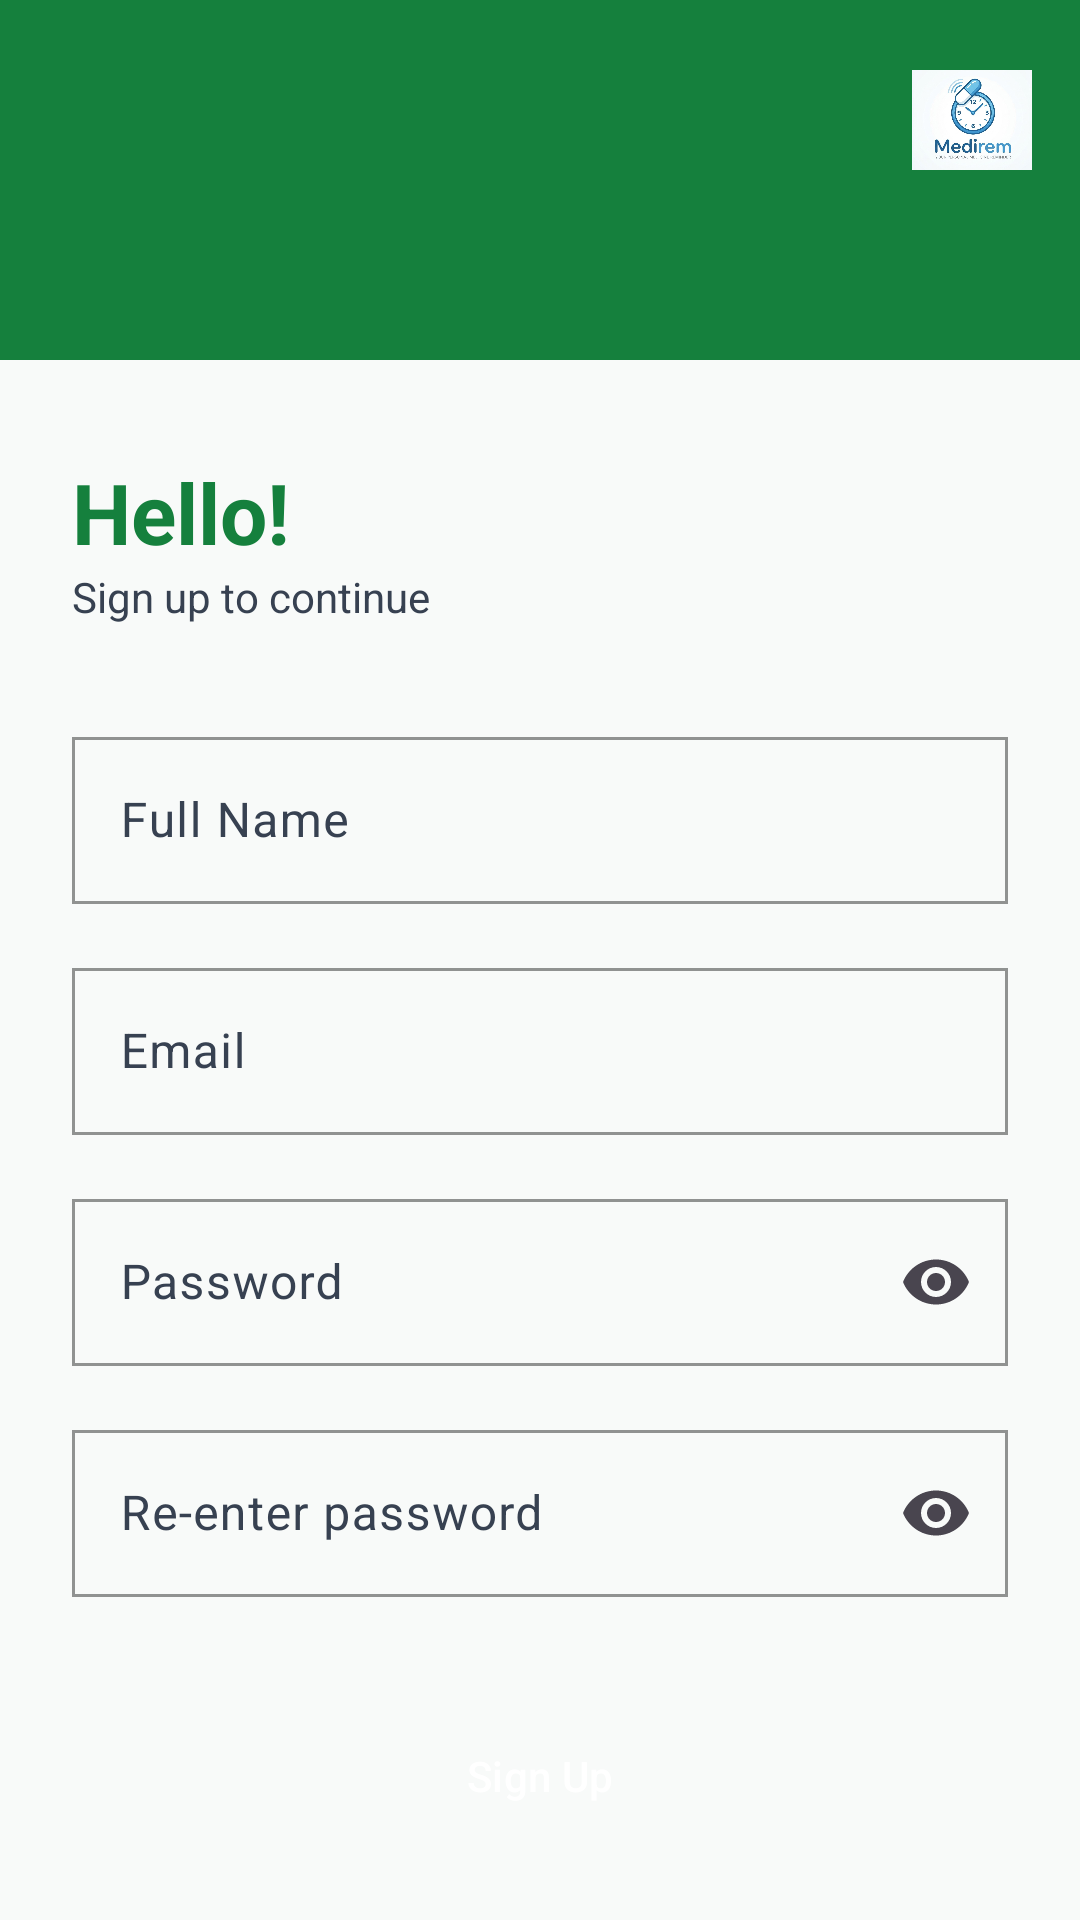

Reconstruct the res/layout file that produces this screen, plus the resources it refers to.
<!-- AndroidManifest.xml: application theme Theme.MediRem -->
<!-- res/layout/fragment_signup.xml -->
<?xml version="1.0" encoding="utf-8"?>
<androidx.constraintlayout.widget.ConstraintLayout xmlns:android="http://schemas.android.com/apk/res/android"
    xmlns:app="http://schemas.android.com/apk/res-auto"
    android:layout_width="match_parent"
    android:layout_height="match_parent"
    android:background="@color/background_light">

    
    <View
        android:id="@+id/headerView"
        android:layout_width="match_parent"
        android:layout_height="120dp"
        android:background="@drawable/header_background"
        app:layout_constraintTop_toTopOf="parent" />

    <ImageButton
        android:id="@+id/btnBack"
        android:layout_width="48dp"
        android:layout_height="48dp"
        android:layout_marginStart="16dp"
        android:layout_marginTop="16dp"
        android:background="?attr/selectableItemBackgroundBorderless"
        android:src="@drawable/ic_arrow_back"
        app:layout_constraintStart_toStartOf="parent"
        app:layout_constraintTop_toTopOf="parent"
        app:tint="@color/white" />

    <ImageView
        android:id="@+id/ivLogo"
        android:layout_width="40dp"
        android:layout_height="40dp"
        android:layout_marginEnd="16dp"
        android:src="@drawable/medirem_logo"
        app:layout_constraintBottom_toBottomOf="@id/btnBack"
        app:layout_constraintEnd_toEndOf="parent"
        app:layout_constraintTop_toTopOf="@id/btnBack" />

    <TextView
        android:id="@+id/tvHello"
        android:layout_width="wrap_content"
        android:layout_height="wrap_content"
        android:layout_marginStart="24dp"
        android:layout_marginTop="32dp"
        android:text="Hello!"
        android:textColor="@color/primary_green"
        android:textSize="28sp"
        android:textStyle="bold"
        app:layout_constraintStart_toStartOf="parent"
        app:layout_constraintTop_toBottomOf="@id/headerView" />

    <TextView
        android:id="@+id/tvSignupSubtitle"
        android:layout_width="wrap_content"
        android:layout_height="wrap_content"
        android:text="Sign up to continue"
        android:textColor="@color/gray_text"
        app:layout_constraintStart_toStartOf="@id/tvHello"
        app:layout_constraintTop_toBottomOf="@id/tvHello" />

    <com.google.android.material.textfield.TextInputLayout
        android:id="@+id/tilName"
        style="@style/TextInputStyle"
        android:layout_width="match_parent"
        android:layout_height="wrap_content"
        android:layout_marginHorizontal="24dp"
        android:layout_marginTop="32dp"
        android:hint="Full Name"
        app:layout_constraintTop_toBottomOf="@id/tvSignupSubtitle">

        <com.google.android.material.textfield.TextInputEditText
            android:id="@+id/etSignupName"
            android:layout_width="match_parent"
            android:layout_height="wrap_content"
            android:textColor="@color/black"
            android:textColorHint="@color/gray_text"
            android:inputType="textPersonName" />
    </com.google.android.material.textfield.TextInputLayout>

    <com.google.android.material.textfield.TextInputLayout
        android:id="@+id/tilEmail"
        style="@style/TextInputStyle"
        android:layout_width="match_parent"
        android:layout_height="wrap_content"
        android:layout_marginHorizontal="24dp"
        android:layout_marginTop="16dp"
        android:hint="Email"
        app:layout_constraintTop_toBottomOf="@id/tilName">

        <com.google.android.material.textfield.TextInputEditText
            android:id="@+id/etSignupEmail"
            android:layout_width="match_parent"
            android:layout_height="wrap_content"
            android:textColor="@color/black"
            android:textColorHint="@color/gray_text"
            android:inputType="textEmailAddress" />
    </com.google.android.material.textfield.TextInputLayout>

    <com.google.android.material.textfield.TextInputLayout
        android:id="@+id/tilPassword"
        style="@style/TextInputStyle"
        android:layout_width="match_parent"
        android:layout_height="wrap_content"
        android:layout_marginHorizontal="24dp"
        android:layout_marginTop="16dp"
        android:hint="Password"
        app:endIconMode="password_toggle"
        app:layout_constraintTop_toBottomOf="@id/tilEmail">

        <com.google.android.material.textfield.TextInputEditText
            android:id="@+id/etSignupPassword"
            android:layout_width="match_parent"
            android:layout_height="wrap_content"
            android:textColor="@color/black"
            android:textColorHint="@color/gray_text"
            android:inputType="textPassword" />
    </com.google.android.material.textfield.TextInputLayout>

    <com.google.android.material.textfield.TextInputLayout
        android:id="@+id/tilReEnter"
        style="@style/TextInputStyle"
        android:layout_width="match_parent"
        android:layout_height="wrap_content"
        android:layout_marginHorizontal="24dp"
        android:layout_marginTop="16dp"
        android:hint="Re-enter password"
        app:endIconMode="password_toggle"
        app:layout_constraintTop_toBottomOf="@id/tilPassword">

        <com.google.android.material.textfield.TextInputEditText
            android:id="@+id/etReEnterPassword"
            android:layout_width="match_parent"
            android:layout_height="wrap_content"
            android:textColor="@color/black"
            android:textColorHint="@color/gray_text"
            android:inputType="textPassword" />
    </com.google.android.material.textfield.TextInputLayout>

    <Button
        android:id="@+id/btnSignup"
        style="@style/GreenButton"
        android:layout_width="0dp"
        android:layout_height="55dp"
        android:layout_marginHorizontal="24dp"
        android:layout_marginTop="32dp"
        android:text="Sign Up"
        app:layout_constraintEnd_toEndOf="parent"
        app:layout_constraintStart_toStartOf="parent"
        app:layout_constraintTop_toBottomOf="@id/tilReEnter" />

    <TextView
        android:id="@+id/tvGoToLogin"
        android:layout_width="wrap_content"
        android:layout_height="wrap_content"
        android:layout_marginTop="24dp"
        android:text="Already have an account? Login here"
        app:layout_constraintEnd_toEndOf="parent"
        app:layout_constraintStart_toStartOf="parent"
        app:layout_constraintTop_toBottomOf="@id/btnSignup" />

</androidx.constraintlayout.widget.ConstraintLayout>
<!-- resources referenced by this layout -->
<resources>
  <color name="background_light">#F8FAF9</color>
  <color name="black">#FF000000</color>
  <color name="gray_text">#374151</color>
  <color name="primary_green">#15803D</color>
  <color name="white">#FFFFFFFF</color>
  <!-- drawable header_background (drawable) -->
  <?xml version="1.0" encoding="utf-8"?>
  <shape xmlns:android="http://schemas.android.com/apk/res/android">
      <solid android:color="@color/primary_green"/>
  </shape>
  <!-- drawable medirem_logo: png bitmap (drawable, 63234 bytes) -->
  <style name="GreenButton" parent="Widget.Material3.Button">
          <item name="android:background">@drawable/button_background</item>
          <item name="backgroundTint">@color/primary_green</item>
          <item name="android:textColor">@color/white</item>
          <item name="android:insetTop">0dp</item>
          <item name="android:insetBottom">0dp</item>
          <item name="shapeAppearanceOverlay">@style/RoundedButton</item>
      </style>
  <style name="TextInputStyle" parent="Widget.Material3.TextInputLayout.OutlinedBox">
          <item name="boxCornerRadiusTopStart">0dp</item>
          <item name="boxCornerRadiusTopEnd">0dp</item>
          <item name="boxCornerRadiusBottomStart">0dp</item>
          <item name="boxCornerRadiusBottomEnd">0dp</item>
          <item name="boxStrokeColor">@color/primary_green</item>
          <item name="hintTextColor">@color/primary_green</item>
          <item name="android:textColor">@color/black</item>
          <item name="android:textColorHint">@color/gray_text</item>
      </style>
  <style name="Theme.MediRem" parent="Base.Theme.MediRem" />
  <style name="RoundedButton">
          <item name="cornerSize">0dp</item>
      </style>
  <style name="Base.Theme.MediRem" parent="Theme.Material3.DayNight.NoActionBar">
          <item name="colorPrimary">@color/primary_green</item>
          <item name="android:windowBackground">@color/background_light</item>
          <item name="android:statusBarColor">@color/primary_green</item>
      </style>
</resources>
